Run: headless pygame with SDL's dummy video driver; simulated clock (each Clock.tick advances the game by its frame time, no real sleeping); random seed 0; keys injected as events and as key.get_pressed() state; no mouse input.
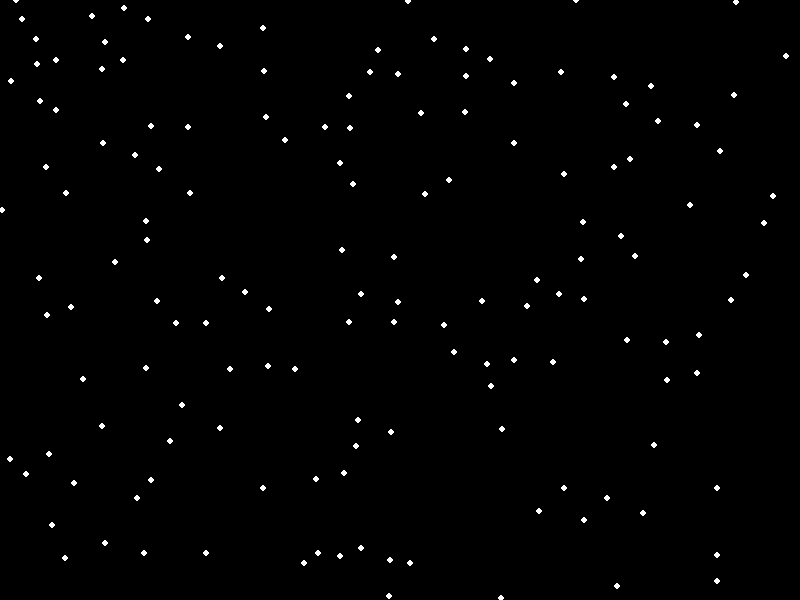
Frame 1 of 4 · flips 1–60 · no input
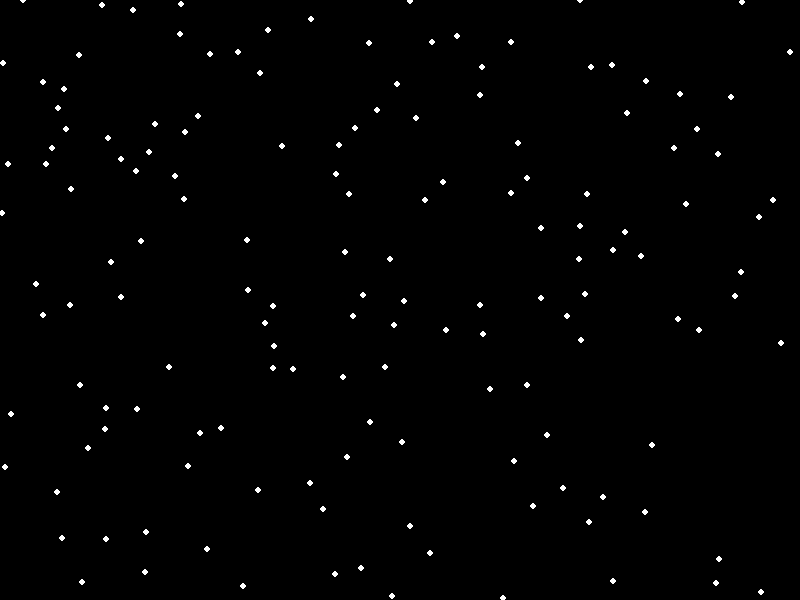
Frame 2 of 4 · flips 61–180 · tapped SPACE, RETURN · held RIGHT (→), D
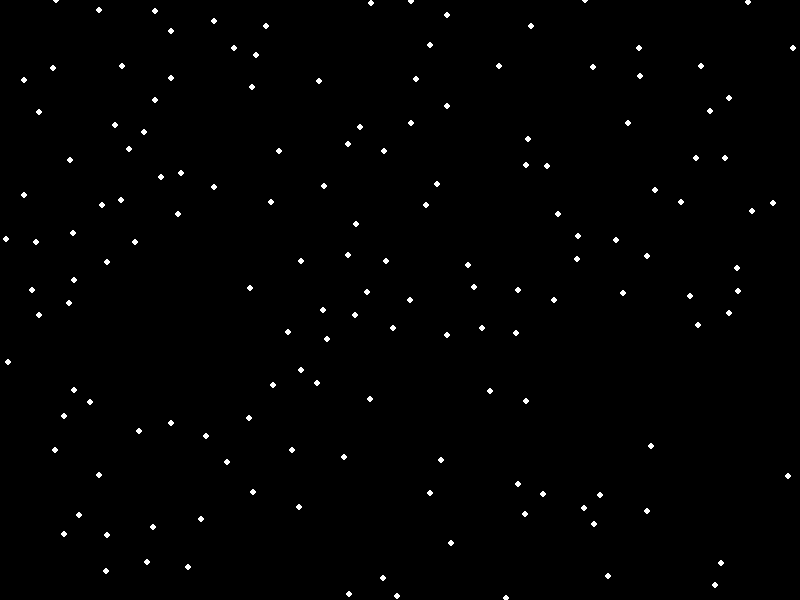
Frame 3 of 4 · flips 181–300 · held DOWN (↓), S
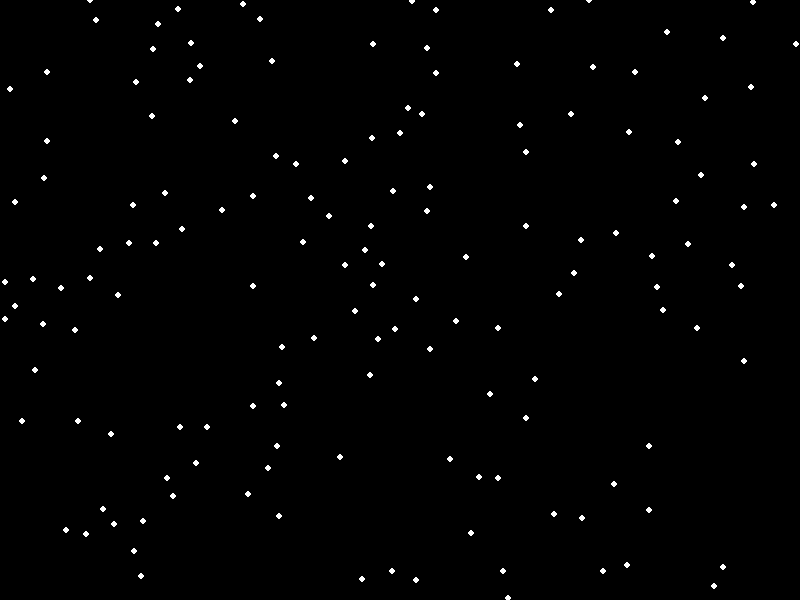
Frame 4 of 4 · flips 301–420 · held LEFT (←), A, UP (↑), W

The pygame program that drew these frames:

import pygame
import random
import math

# --- Ustawienia symulacji ---
WIDTH, HEIGHT = 800, 600
PARTICLE_COUNT = 150
PARTICLE_RADIUS = 3
PARTICLE_MASS = 1.0
GRAVITY_STRENGTH = 0.5  # Siła przyciągania między cząsteczkami
REPULSION_STRENGTH = 1000  # Siła odpychania przy kolizji
REPULSION_DISTANCE = 20  # Odległość, poniżej której występuje silne odpychanie
TIME_STEP = 0.1  # Krok czasowy symulacji (mniejsza wartość = większa stabilność)
BACKGROUND_COLOR = (0, 0, 0)
PARTICLE_COLOR = (255, 255, 255)

# --- Klasa Cząsteczki ---
class Particle:
    def __init__(self, x, y):
        self.x = x
        self.y = y
        self.vx = random.uniform(-1, 1) * 0.5  # Losowa prędkość początkowa
        self.vy = random.uniform(-1, 1) * 0.5
        self.radius = PARTICLE_RADIUS
        self.mass = PARTICLE_MASS

    def update(self):
        # Aktualizacja pozycji na podstawie prędkości
        self.x += self.vx * TIME_STEP
        self.y += self.vy * TIME_STEP

    def draw(self, screen):
        # Rysowanie cząsteczki na ekranie
        pygame.draw.circle(screen, PARTICLE_COLOR, (int(self.x), int(self.y)), self.radius)

# --- Inicjalizacja Pygame ---
pygame.init()
screen = pygame.display.set_mode((WIDTH, HEIGHT))
pygame.display.set_caption("Symulacja Oddziaływań Cząsteczek")
clock = pygame.time.Clock()

# Tworzenie cząsteczek
particles = [Particle(random.randint(0, WIDTH), random.randint(0, HEIGHT)) for _ in range(PARTICLE_COUNT)]

# --- Główna pętla symulacji ---
running = True
while running:
    for event in pygame.event.get():
        if event.type == pygame.QUIT:
            running = False

    # --- Obliczanie sił i aktualizacja cząsteczek ---
    for i in range(PARTICLE_COUNT):
        p1 = particles[i]
        
        # Obliczanie siły odpychania od ścian
        if p1.x <= p1.radius or p1.x >= WIDTH - p1.radius:
            p1.vx *= -1
        if p1.y <= p1.radius or p1.y >= HEIGHT - p1.radius:
            p1.vy *= -1

        # Obliczanie oddziaływań między cząsteczkami
        for j in range(i + 1, PARTICLE_COUNT):
            p2 = particles[j]
            
            dx = p2.x - p1.x
            dy = p2.y - p1.y
            distance = math.sqrt(dx**2 + dy**2)
            
            # Zapobieganie błędom dzielenia przez zero i zbyt dużym siłom
            if distance < 1:
                distance = 1

            # Siła odpychania (jeśli cząsteczki są blisko)
            if distance < REPULSION_DISTANCE:
                force = -REPULSION_STRENGTH / (distance**2)
                
                # Dodajemy losowy element, żeby uniknąć symetrycznych wzorców
                force += random.uniform(-0.1, 0.1) 
            # Siła przyciągania (jeśli cząsteczki są dalej)
            else:
                force = GRAVITY_STRENGTH / (distance**2)

            # Obliczanie składowych siły (x i y)
            fx = force * dx / distance
            fy = force * dy / distance
            
            # Zastosowanie siły na obu cząsteczkach (zasada akcji i reakcji)
            p1.vx += fx / p1.mass * TIME_STEP
            p1.vy += fy / p1.mass * TIME_STEP
            p2.vx -= fx / p2.mass * TIME_STEP
            p2.vy -= fy / p2.mass * TIME_STEP

    # Aktualizacja pozycji wszystkich cząsteczek
    for p in particles:
        p.update()

    # --- Rysowanie na ekranie ---
    screen.fill(BACKGROUND_COLOR)
    for p in particles:
        p.draw(screen)
    pygame.display.flip()
    
    # Ograniczenie liczby klatek na sekundę
    clock.tick(60)

pygame.quit()
